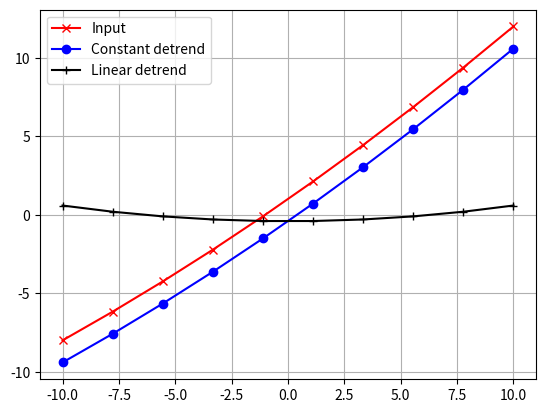

The matplotlib source for this figure:
#
# Imports
#
from scipy import signal
from matplotlib import pyplot as plt
from matplotlib import style
from scipy import signal
import numpy as np



#
# Global variables
#
t = np.linspace(-10, 10, 10)  
y = 1 + t + 0.01 * t**2

#
# Private functions
#



#
# main
#
if __name__ == "__main__":
    # Detrend
    yconst = signal.detrend(y, type='constant')
    ylin = signal.detrend(y, type='linear')
    #
    # style.use("dark_background")
    plt.plot(t, y, '-rx')
    plt.plot(t, yconst, '-bo')
    plt.plot(t, ylin, '-k+')
    plt.grid()
    plt.legend(['Input', 'Constant detrend', 'Linear detrend'])
    #
    plt.show()
